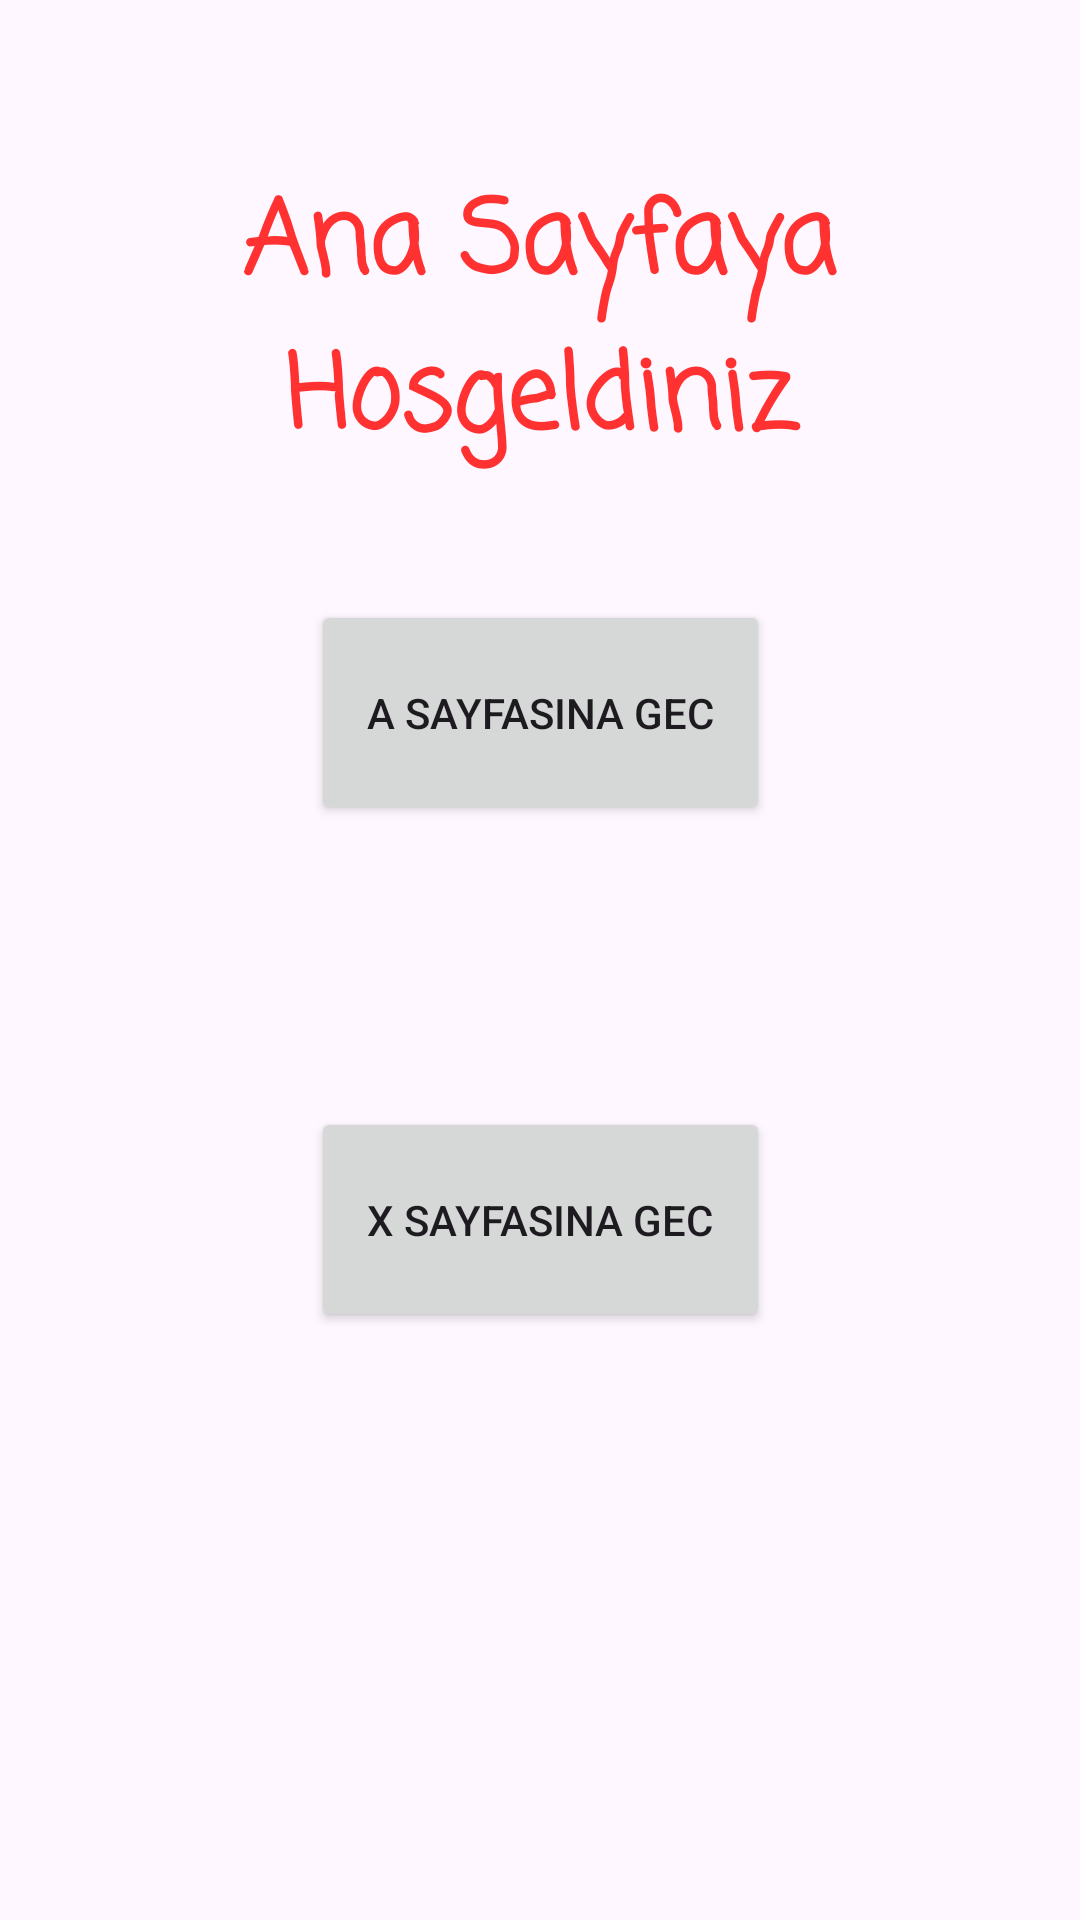

Produce the Android XML layout that renders to this screen, including the resource entries it uses.
<!-- AndroidManifest.xml: application theme Theme.Navigation_Uygulaması -->
<!-- res/layout/fragment_ana.xml -->
<?xml version="1.0" encoding="utf-8"?>
<androidx.constraintlayout.widget.ConstraintLayout xmlns:android="http://schemas.android.com/apk/res/android"
    xmlns:app="http://schemas.android.com/apk/res-auto"
    xmlns:tools="http://schemas.android.com/tools"
    android:id="@+id/anaSayfa"
    android:layout_width="match_parent"
    android:layout_height="match_parent"
    tools:context=".anaFragment">

    <Button
        android:id="@+id/aGec"
        android:layout_width="153dp"
        android:layout_height="75dp"
        android:layout_marginTop="200dp"
        android:text="A sayfasina gec"
        app:layout_constraintEnd_toEndOf="parent"
        app:layout_constraintHorizontal_bias="0.5"
        app:layout_constraintStart_toStartOf="parent"
        app:layout_constraintTop_toTopOf="parent" />

    <Button
        android:id="@+id/xGec"
        android:layout_width="153dp"
        android:layout_height="75dp"
        android:layout_marginBottom="196dp"
        android:text="X sayfasina gec"
        app:layout_constraintBottom_toBottomOf="parent"
        app:layout_constraintEnd_toEndOf="parent"
        app:layout_constraintHorizontal_bias="0.5"
        app:layout_constraintStart_toStartOf="parent" />

    <TextView
        android:id="@+id/textView"
        android:layout_width="226dp"
        android:layout_height="101dp"
        android:layout_marginTop="56dp"
        android:fontFamily="casual"
        android:text="Ana Sayfaya Hosgeldiniz"
        android:textAlignment="center"
        android:textColor="@color/red"
        android:textSize="34sp"
        android:textStyle="bold"
        app:layout_constraintEnd_toEndOf="parent"
        app:layout_constraintHorizontal_bias="0.497"
        app:layout_constraintStart_toStartOf="parent"
        app:layout_constraintTop_toTopOf="parent" />
</androidx.constraintlayout.widget.ConstraintLayout>
<!-- resources referenced by this layout -->
<resources>
  <color name="red">#ff3131</color>
  <style name="Theme.Navigation_Uygulaması" parent="Base.Theme.Navigation_Uygulaması" />
  <style name="Base.Theme.Navigation_Uygulaması" parent="Theme.Material3.DayNight.NoActionBar">
          
          <item name="colorPrimary">@color/red</item>
          <item name="colorPrimaryVariant">@color/red</item>
          <item name="android:statusBarColor">@color/red</item>
  
      </style>
</resources>
